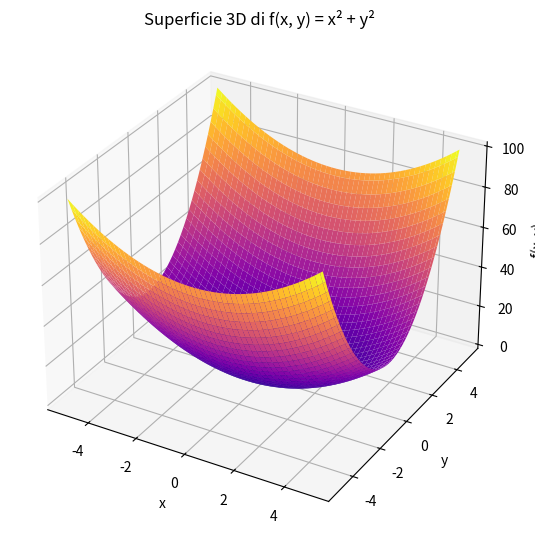
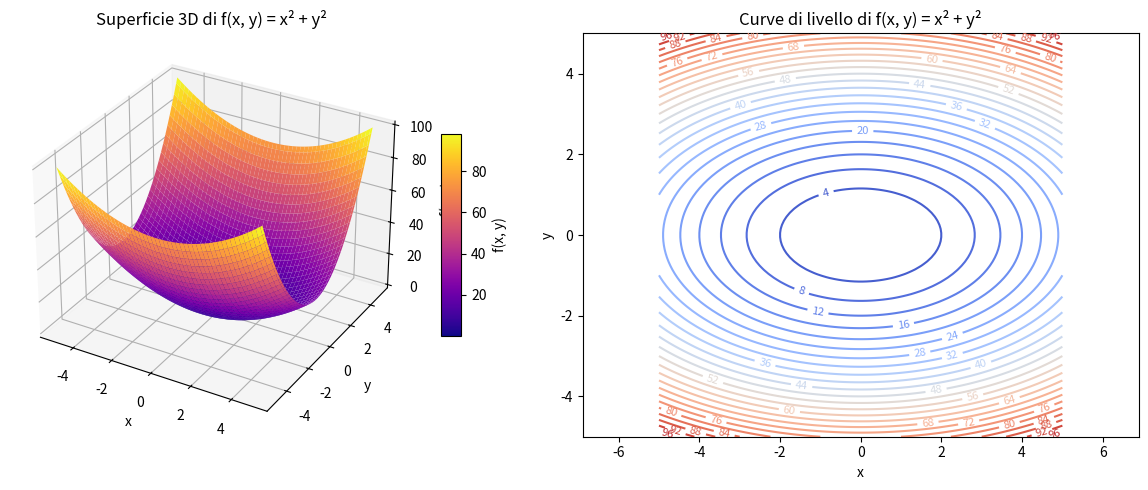

Write the Python code that produced these figures, in order. (Note: this script raises an exception after producing the figures.)
# Metodo di discesa armijo con criteri di arresto ad 2 variabili

import numpy as np
import matplotlib.pyplot as plt

# 1️⃣ Definizione della funzione
f = lambda x, y: (x)**2 + 3*(y)**2
grad = lambda x, y: np.array([2*x, 6*y])

# 2️⃣ Creazione griglia di punti
x = np.linspace(-5, 5, 100)
y = np.linspace(-5, 5, 100)
X, Y = np.meshgrid(x, y)
Z = f(X, Y)



max_iter = 100
tolf = 1e-6
tolx = 1e-5

s = 6

alfa = -s
beta = s

p0 = [1,1]


def taglia_array(array, n):
    return array[:n]


def backtracking_line_search(f, grad, xk):
    alpha = 1
    rho = 0.5
    j = 0
    #pk direzione di crescita
    pk = -grad(xk)

    while f(xk + alpha * pk) > f(xk) + 0.25 * alpha * np.linalg.norm(grad(xk)*pk):
        alpha = rho * alpha
        j = j+1
        if alpha < 1e-10:
            break
    return alpha



def metodo_di_discesa(f, grad, p0, max_iter, tolf, tolx):

    # Creo il grafico 3D in una solo pagina, senza subplot
    fig = plt.figure(figsize=(12, 5))
    ax = fig.add_axes([0, 0, 1, 1], projection='3d')
    surf = ax.plot_surface(X, Y, Z, cmap='plasma', edgecolor='none')  # plotsurface crea la superficie 3D (X, Y, Z)
    ax.set_title("Superficie 3D di f(x, y) = x² + y²")
    ax.set_xlabel("x")
    ax.set_ylabel("y")
    ax.set_zlabel("f(x, y)")
    plt.show()



    fig = plt.figure(figsize=(12, 5))
    ax1 = fig.add_subplot(1, 2, 2)  # subplot diviso in 1 riga, 2 colonne, 2° subplot
    contours = ax1.contour(X, Y, Z, levels=30, cmap='coolwarm')
    ax1.clabel(contours, inline=True, fontsize=8)
    ax1.set_title("Curve di livello di f(x, y) = x² + y²")
    ax1.set_xlabel("x")
    ax1.set_ylabel("y")
    ax1.axis("equal")

    # 🔹 Subplot 2 — Superficie 3D
    ax2 = fig.add_subplot(1, 2, 1, projection='3d') # subplot diviso in 1 riga, 2 colonne, 1° subplot
    surf = ax2.plot_surface(X, Y, Z, cmap='plasma', edgecolor='none')  # plotsurface crea la superficie 3D (X, Y, Z)
    ax2.set_title("Superficie 3D di f(x, y) = x² + y²")
    ax2.set_xlabel("x")
    ax2.set_ylabel("y")
    ax2.set_zlabel("f(x, y)")
    fig.colorbar(surf, ax=ax2, shrink=0.5, aspect=10, label='f(x, y)')

    # 4️⃣ Mostra tutto insieme
    plt.tight_layout() # tight_layout serve per evitare sovrapposizioni tra i subplot
    plt.show()

    k = 0
    xk = p0
    # definisco gli array di coppie
    fun = np.zeros((max_iter,))
    g = np.zeros((max_iter,))
    fun[0] = f(p0[0],p0[1])
    g[0] = grad(p0[0],p0[1])
    condizione = True

    # Uso il ciclo while per un numero massimo di iterazioni
    while condizione:
        alpha = backtracking_line_search(f, grad, xk)
        x = xk - alpha * grad(xk)
        
        condizione = (k < max_iter) and (np.linalg.norm(grad(xk))**2 > tolf and (np.linalg.norm(x - xk) > tolx))
        xk = x
        plt.plot(x, f(x), 'ro')
        fun[k] = f(xk)
        g[k] = abs(grad(xk))
        k = k + 1
        # print(f"f(x) = {f(xk)}")

    if k < max_iter:
        print(f"f(x) = {f(xk)}")
        print(f"Convergenza raggiunta dopo {k} iterazioni")
        plt.plot(xk, f(xk), 'yo', label='Convergenza')
        fun = taglia_array(fun, k)
        g = taglia_array(g, k)

    d = 2
    plt.xlim(-0.5, 1)  
    plt.ylim(1.5, 4)
    plt.grid()
    plt.legend()   
    plt.show()


    plt.figure()
    plt.plot(fun, 'r', label='f = x-> (x-1)^2 + exp(x)')
    plt.title("Valore della funzione obiettivo in funzione delle iterazioni")
    plt.xlabel("Iterazioni")
    plt.ylabel("f(x)")
    plt.grid()
    plt.legend()
    plt.show()

    plt.figure()
    plt.plot(g, 'g', label='Gradiente')
    plt.title("Norma del gradiente in funzione delle iterazioni")
    plt.xlabel("Iterazioni")
    plt.ylabel("||g(x)||")
    plt.grid()
    plt.legend()
    plt.show()

    
    return xk, f(xk), fun, g, k




def homework2():
    sol, valore, fun, g, k = metodo_di_discesa(f, grad, p0, max_iter, tolf, tolx)
    print(f"Soluzione trovata: x = {sol} in n = {k} iterazioni")

homework2()
